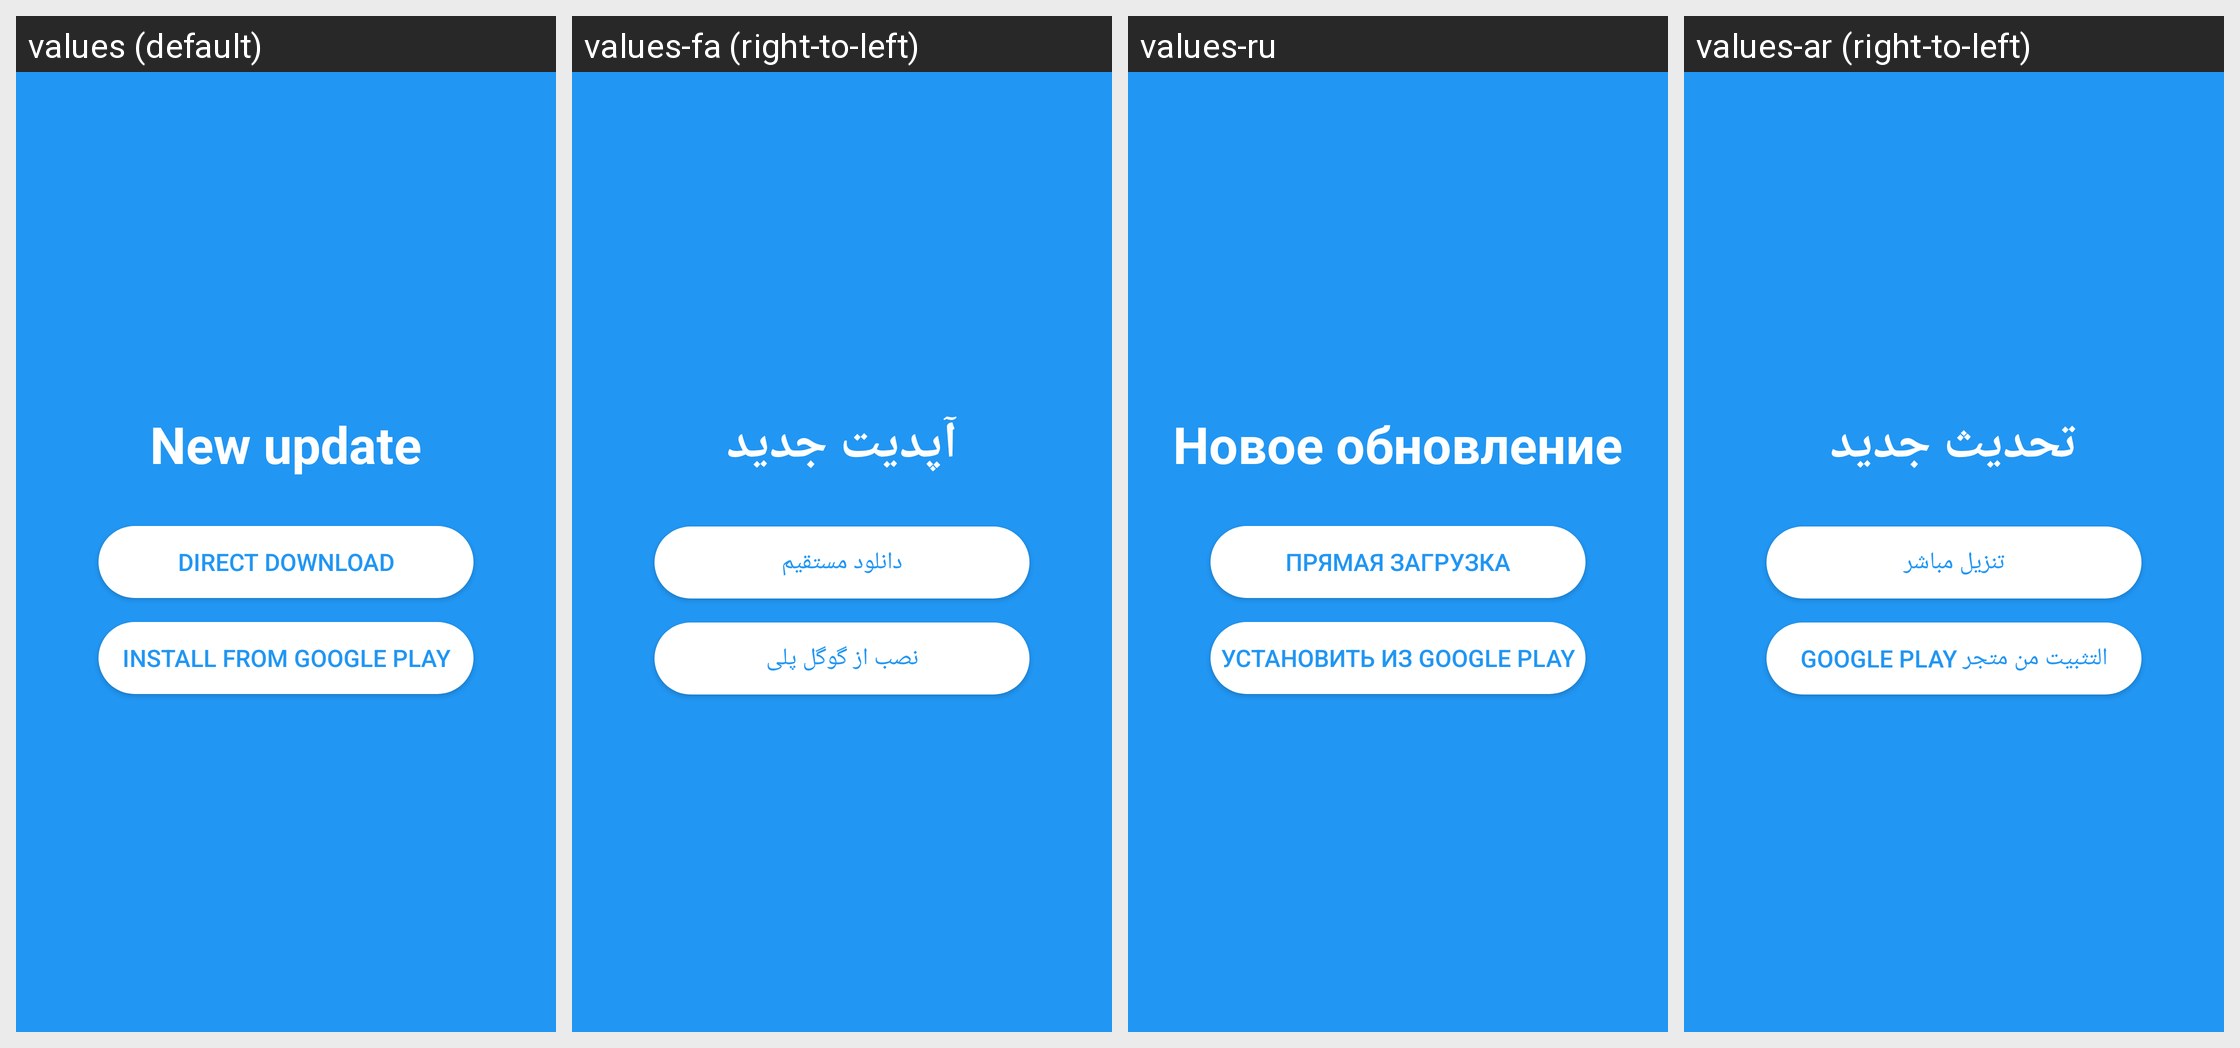

Here is an Android app screen in its default locale and in the app's own translations. Write out the translated-string differences for the strings that appear on this screen.
Android screen res/layout/activity_update.xml rendered under 4 locales, left to right: values (default), values-fa (right-to-left), values-ru, values-ar (right-to-left). Device: Nexus 5 (rendered at 1080×1920; each locale shown at half size, 540×960, under a caption strip naming it); theme Theme.netgo.
Other locales in the repository, not shown: values-ur.
Strings drawn on this screen, with the default value and each locale's value (text and hints the layout hard-codes, and strings that could not be matched under every locale, appear in the picture but are not listed):

new_update
  values: New update
  values-fa: آپدیت جدید
  values-ru: Новое обновление
  values-ar: تحديث جديد

diret_dl
  values: Direct download
  values-fa: دانلود مستقیم
  values-ru: Прямая загрузка
  values-ar: تنزيل مباشر

google_dl
  values: Install from Google Play
  values-fa: نصب از گوگل پلی
  values-ru: Установить из Google Play
  values-ar: التثبيت من متجر Google Play
